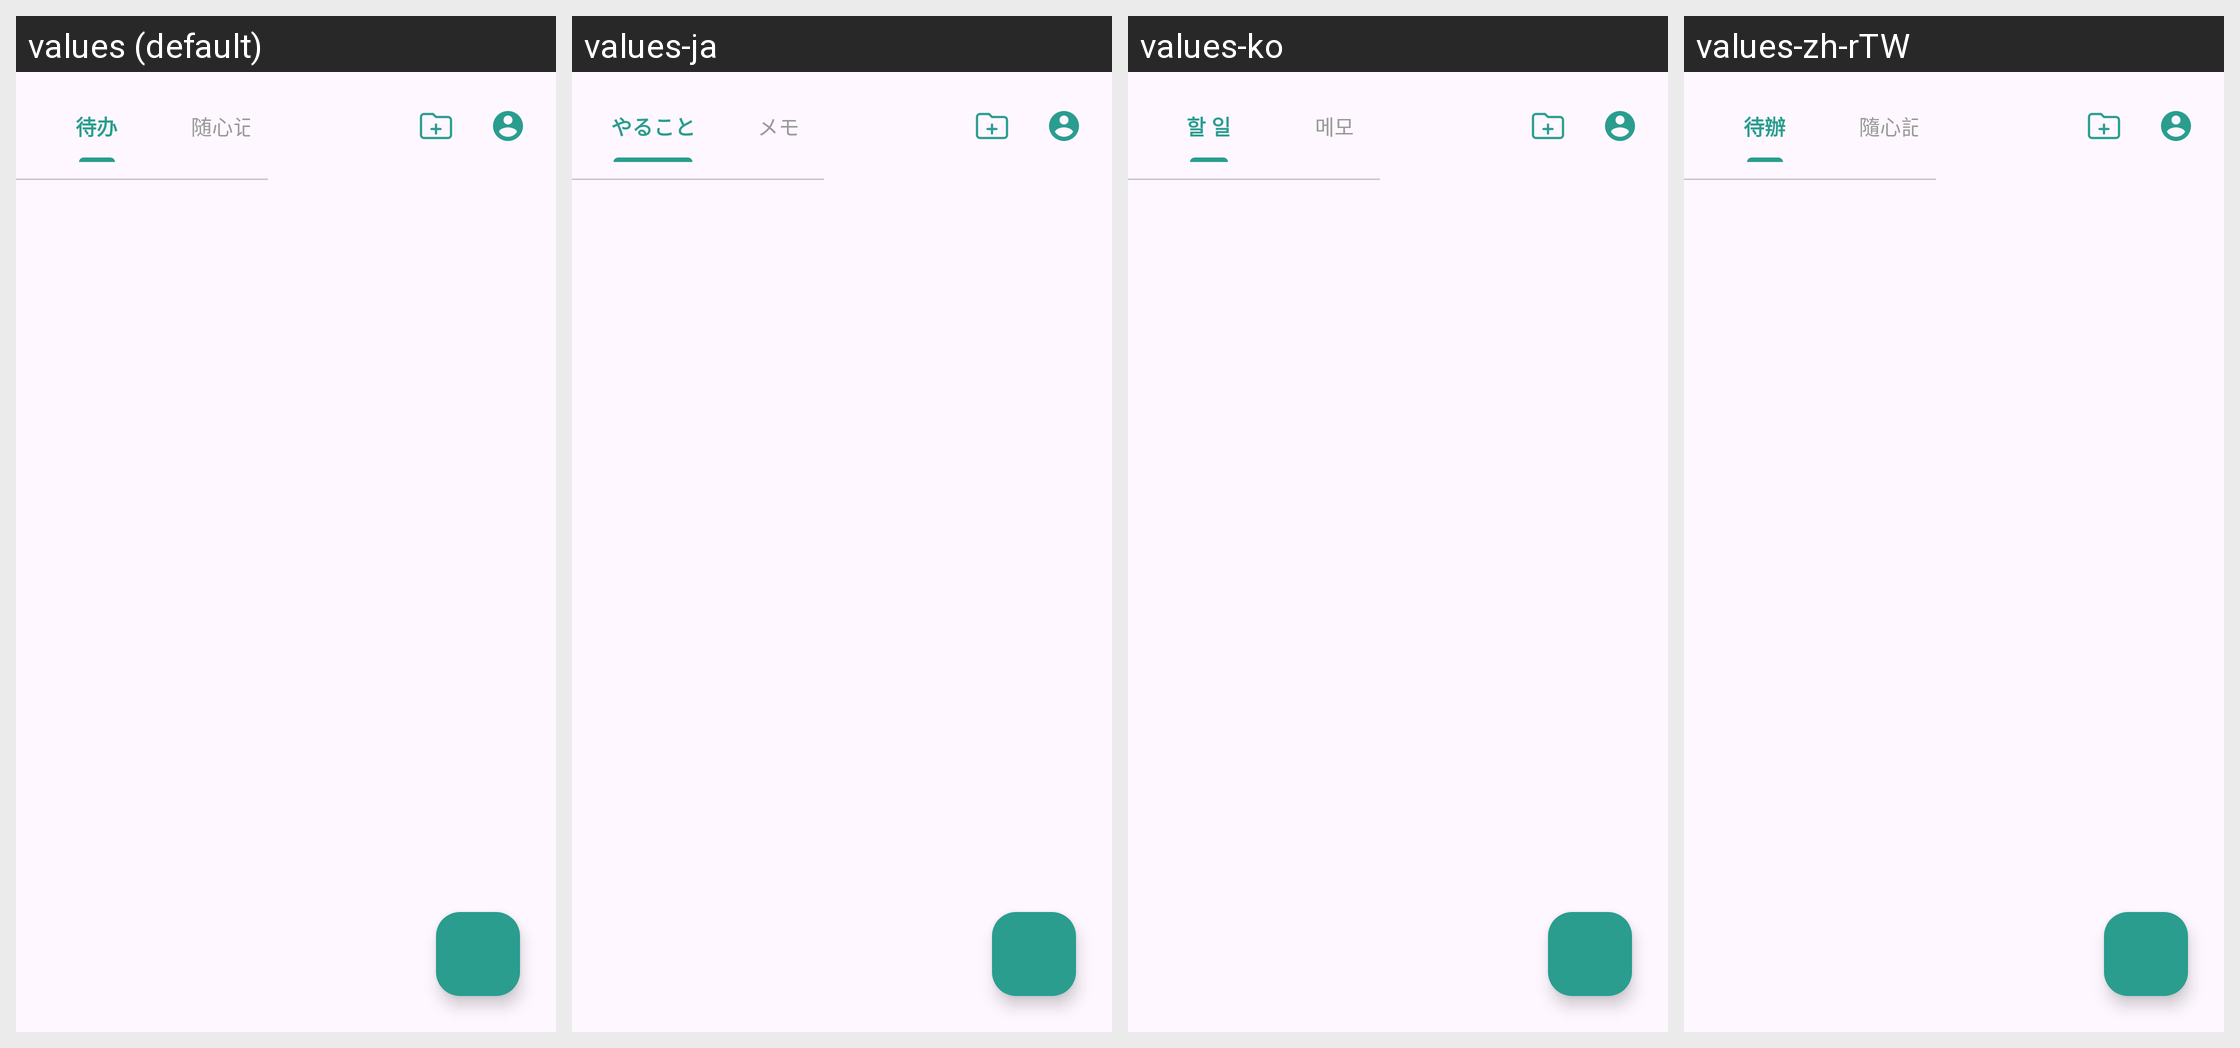

Here is an Android app screen in its default locale and in the app's own translations. Write out the translated-string differences for the strings that appear on this screen.
Android screen res/layout/fragment_home.xml rendered under 4 locales, left to right: values (default), values-ja, values-ko, values-zh-rTW. Device: Nexus 5 (rendered at 1080×1920; each locale shown at half size, 540×960, under a caption strip naming it); theme Theme.FlowNote.
Other locales in the repository, not shown: values-en.
Strings drawn on this screen, with the default value and each locale's value (text and hints the layout hard-codes, and strings that could not be matched under every locale, appear in the picture but are not listed):

tab_todo
  values: 待办
  values-ja: やること
  values-ko: 할 일
  values-zh-rTW: 待辦

tab_note
  values: 随心记
  values-ja: メモ
  values-ko: 메모
  values-zh-rTW: 隨心記
